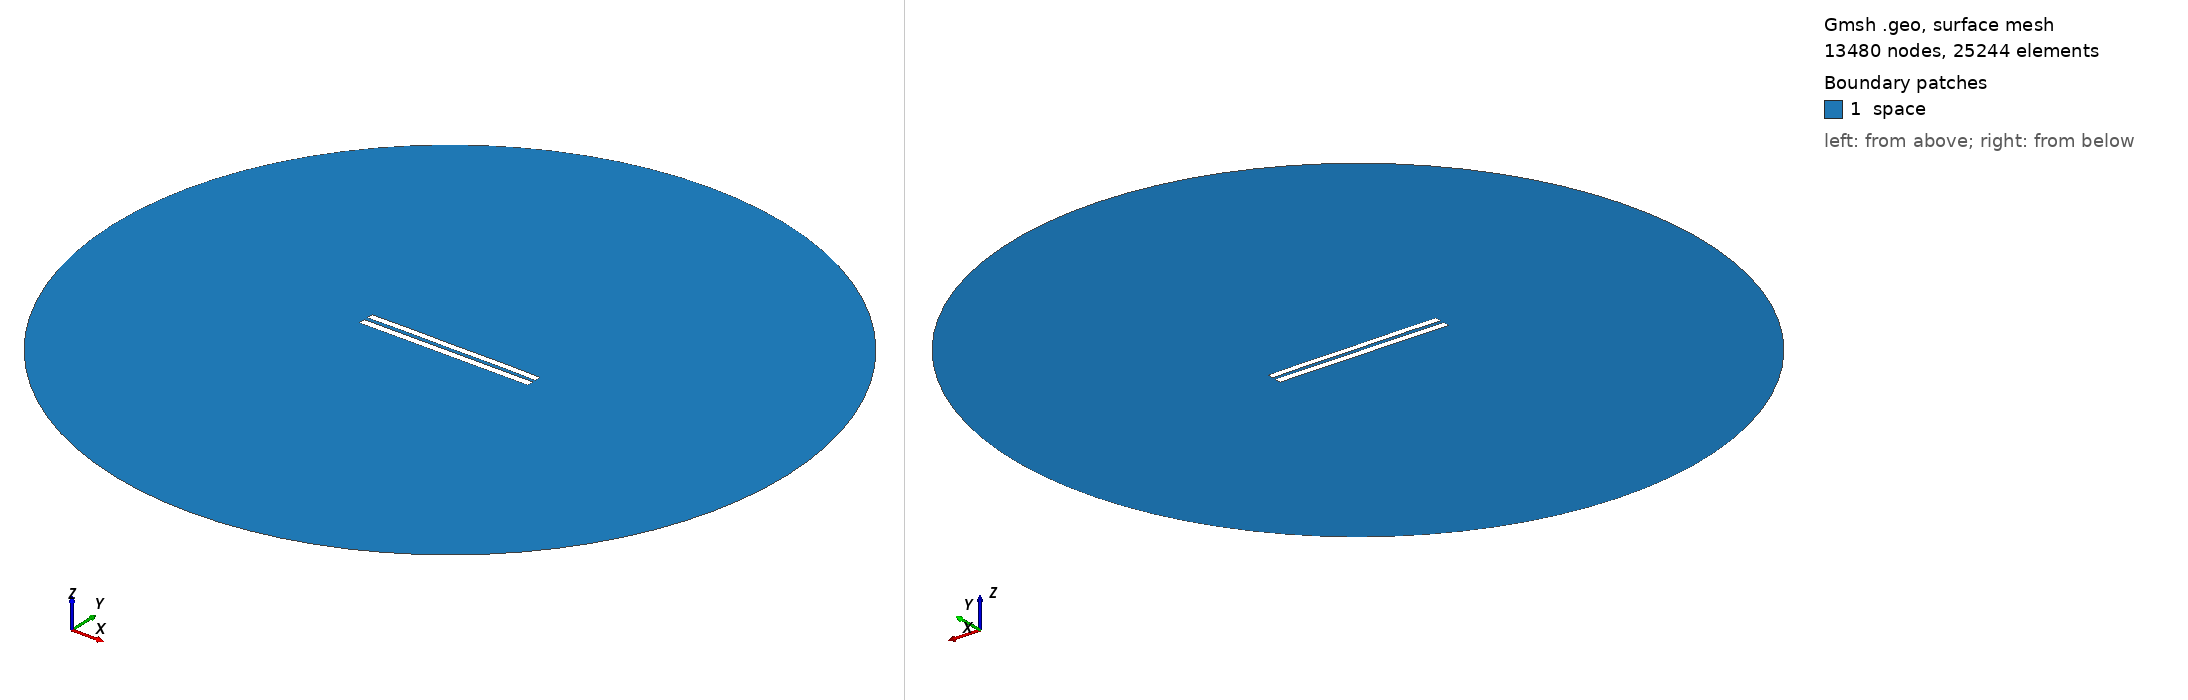

Gmsh geometry script, surface-meshed: 13480 nodes, 25244 surface elements. Boundary patches (legend numbers): 1 space. Left view from above one corner, right view from below the opposite corner. Legend entries are the model's physical surfaces. The drawing asked Gmsh for element sizes between 1% and 20% of the model's largest extent; the script's own settings can give other sizes.

=== 5214.geo (drawn) ===
//---------------------------------------
// Geometry kernel
//---------------------------------------

SetFactory("OpenCASCADE");



//---------------------------------------
// Parameters of the geometry
//---------------------------------------

// Overetch of the upper plate
overetch = 0.125;

// Distance between the plates
distance = 2.25;

// Discretization over the x axis (for the deformation)
nx = 50; 

// Length of the plate
L = 100 - overetch; 

// Number of modes
n = 4; 

// 1st mode coefficient
coeff(1) = -0.075;
beta(1) = 0.596864 * 3.1415926535 / L;

// 2nd mode coefficient
coeff(2) = 0.07499999999999998;
beta(2) = 1.49418 * 3.1415926535 / L;

// 3rd mode coefficient
coeff(3) = 0.0;
beta(3) = 2.50025 * 3.1415926535 / L;

// 4th mode coefficient
coeff(4) = 0.07499999999999998;
beta(4) = 3.49999 * 3.1415926535 / L;



//---------------------------------------
// Upper plate (deformed rectangle)
//---------------------------------------

// Coordiantes of the upper plate
xmin = -50;
xmax = 50 - overetch;

// Height of the upper plate
yheight = 4 - 2 * overetch;

// Indexes of the points
UpperID[] = {};
LowerID[] = {};
LeftID[] = {};
RightID[] = {};

// Point index
p = 1;

// Horizontal edges
For i In {1:nx}
    x = xmin + (i-1)*(xmax - xmin)/(nx-1);

    y_bottom = distance / 2 + overetch;
    For j In {1:n}
        C = (Cosh(beta(j)*L) + Cos(beta(j)*L)) / (Sinh(beta(j)*L) + Sin(beta(j)*L));
        y_bottom  = y_bottom + coeff(j) * (Cosh(beta(j)*(x+50)) - Cos(beta(j)*(x+50)) - C * (Sinh(beta(j)*(x+50)) - Sin(beta(j)*(x+50))));
    EndFor

    y_top = y_bottom + yheight;

    Point(p) = {x, y_top, 0, 1.0};
    UpperID[i] = p;
    p = p + 1;

    Point(p) = {x, y_bottom, 0, 1.0};
    LowerID[i] = p;
    p = p + 1;
EndFor

// Create point lists
UpperPts[] = {}; LowerPts[] = {};
For i In {1:nx}
  UpperPts[] += {UpperID[i]};
  LowerPts[] += {LowerID[i]};
EndFor

// Build splines
Spline(1) = {UpperPts[]};
Spline(2) = {LowerPts[]};
Line(3) = {LowerPts[nx-1], UpperPts[nx-1]};
Line(4) = {LowerPts[0], UpperPts[0]};

// Build the plane surface
Curve Loop(1) = {2, 3, -1, -4};
Plane Surface(1) = {1};



//---------------------------------------
// Lower plate (rectangle)
//---------------------------------------

// Vertices
Point(1001) = {-50, -1, 0, 1.0};
Point(1002) = { 50, -1, 0, 1.0};
Point(1003) = { 50,  -5, 0, 1.0};
Point(1004) = {-50,  -5, 0, 1.0};

// Edges
Line(5) = {1001, 1002};
Line(6) = {1002, 1003};
Line(7) = {1003, 1004};
Line(8) = {1004, 1001};

// Plane surface
Line Loop(2) = {5, 6, 7, 8};
Plane Surface(2) = {2}; 



//---------------------------------------
// Outer (fictious) boundary
//---------------------------------------

// Points
Point(1005) = {0, 0, 0};       // Center
Point(1006) = {200, 0, 0};     // Start point
Point(1007) = {0, 200, 0};     // 90 degrees
Point(1008) = {-200, 0, 0};    // 180 degrees
Point(1009) = {0, -200, 0};    // 270 degrees

// Circle arcs (each needs start, center, end)
Circle(9) = {1006, 1005, 1007};
Circle(10) = {1007, 1005, 1008};
Circle(11) = {1008, 1005, 1009};
Circle(12) = {1009, 1005, 1006};

// Plane surface for the entire domain
Curve Loop(3) = {9, 10, 11, 12};
Surface(3) = {3};

// Subtract the plates from the whole domain to obtain the actual domain where we want to solve the equations
BooleanDifference{ Surface{3}; Delete; }{ Surface{1}; Surface{2}; Delete; }




//---------------------------------------
// Transfinite Lines/Curves
//---------------------------------------

// Set the number of points on the boundaries
r = 7;

// Plates
Transfinite Curve {1, 2} = 50*r Using Progression 1;
Transfinite Curve {3, 4} = 2*r Using Progression 1;
Transfinite Line {5, 7} = 50*r Using Progression 1;
Transfinite Line {6, 8} = 2*r Using Progression 1;

// Outer boundary
Transfinite Line {9, 10, 11, 12} = 20 Using Progression 1;



//---------------------------------------
// Physical groups
//---------------------------------------                

// Physical curves (boundaries)
Physical Line("force_segment", 10) = {2};
Physical Line("upper_plate", 11) = {1, 3, 4};
Physical Line("lower_plate", 12) = {5, 6, 7, 8};
Physical Line("boundary", 20) = {9, 10, 11, 12};

// Physical Surfaces
Physical Surface("space", 30) = {3};



//---------------------------------------
// 6. Generate the Mesh
//---------------------------------------

// 2D mesh generation
Mesh 2;
